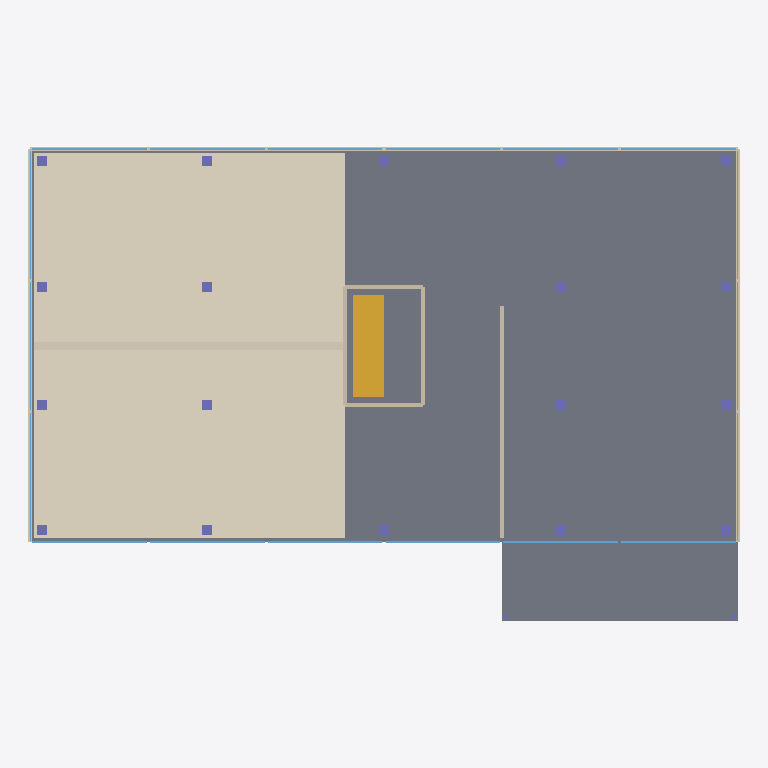
Plan cut of the same IFC building model at storey 'Level 1' (level 0.00 m, cut at 1.40 m), seen from above with north up, elements coloured by IFC class: 18 windows (light blue), 18 columns (violet), 8 walls (beige), 2 slabs (grey), 2 coverings (cream), 1 stair (yellow). Cut surfaces are drawn darker.
Extent 36.2 m × 24.1 m × 42.1 m (x, y, z). Storeys (13): Level 1 at 0.00 m; Level 2 at 3.40 m; Level 3 at 6.80 m; Level 4 at 10.20 m; Level 5 at 13.60 m; Level 6 at 17.00 m; Level 7 at 20.40 m; Level 8 at 23.80 m; Level 9 at 27.20 m; Level 10 at 30.60 m; Level 11 at 34.00 m; Level 12 at 37.40 m; Roof at 40.80 m. Elements (650): 218 IfcColumn, 216 IfcWindow, 186 IfcWall, 15 IfcSlab, 12 IfcStair, 3 IfcCovering.

HEADER;
FILE_DESCRIPTION(('ViewDefinition [CoordinationView]'),'2;1');
FILE_NAME('','2026-11-01T18:37:38',(''),(''),'IfcOpenShell 0.9.0post1+b5e509b','IfcOpenShell 0.9.0post1+b5e509b','');
FILE_SCHEMA(('IFC4'));
ENDSEC;
DATA;
#1=IFCPROJECT('352dJ4OxzDWO__9ni6$I0v',$,'[SYNTHETIC] RePermit sample',$,$,$,$,(#8),#3);
#10=IFCSITE('1LKDtVyAj4_wbmNzO0GfSX',$,'Site',$,$,$,$,$,$,$,$,$,$,$);
#11=IFCBUILDING('139pZaamvE0RSZcpYOios1',$,'Tower 7',$,$,$,$,$,$,$,$,$);
#14=IFCBUILDINGSTOREY('0mn6yhkdD5BAmkBxxCpT1Z',$,'Level 1',$,$,$,$,$,$,0.0);
#15=IFCBUILDINGSTOREY('0L_2DcTsz86wSK2Ft34luD',$,'Level 2',$,$,$,$,$,$,3.4);
#16=IFCBUILDINGSTOREY('3jTssUoQ18rh2ZDDvtJngp',$,'Level 3',$,$,$,$,$,$,6.8);
#17=IFCBUILDINGSTOREY('1_rzB0XMT8RuPGPFmEmYBV',$,'Level 4',$,$,$,$,$,$,10.2);
#18=IFCBUILDINGSTOREY('21MnINpxj4JQ72QsHZFoU5',$,'Level 5',$,$,$,$,$,$,13.6);
#19=IFCBUILDINGSTOREY('1nLipCf3j7GuDdxTRpMj4G',$,'Level 6',$,$,$,$,$,$,17.0);
#20=IFCBUILDINGSTOREY('3vCc2hmt5AHuiv0ELbkU1k',$,'Level 7',$,$,$,$,$,$,20.4);
#21=IFCBUILDINGSTOREY('2wWBndLtn5EPgzKE8cqB3p',$,'Level 8',$,$,$,$,$,$,23.8);
#22=IFCBUILDINGSTOREY('14RC_wEyj8XuW8Zs4EogOI',$,'Level 9',$,$,$,$,$,$,27.2);
#23=IFCBUILDINGSTOREY('2rlvFEe_X73OJdP7q0eYtR',$,'Level 10',$,$,$,$,$,$,30.599999999999998);
#24=IFCBUILDINGSTOREY('0onAvTxNjFxRf_88Q_ysVw',$,'Level 11',$,$,$,$,$,$,34.0);
#25=IFCBUILDINGSTOREY('0G1$0xV0r2$ATV1zIqGkjp',$,'Level 12',$,$,$,$,$,$,37.4);
#26=IFCBUILDINGSTOREY('2HWA7v8UDBgvBDnJWhHM$U',$,'Roof',$,$,$,$,$,$,40.8);
#301=IFCSLAB('2$U$uIWpLQ78uhawjt07r3',$,'Floor L1',$,$,#319,#314,$,$);
#46=IFCCOVERING('33WOVNcETHEOsRNMqJe9H5',$,'Lobby floor finish',$,$,#65,#59,$,$);
#109=IFCSLAB('0PHARqP75LKQhF1lb_bZ0F',$,'Terrace deck',$,$,#127,#122,$,$);
#1322=IFCSTAIR('1Bb2pM5ZDHgQcfWDkATNr8',$,'Stair L1',$,$,#1340,#1335,$,$);
#66=IFCCOVERING('34ZXCZakvRKBMePc0Vnjl3',$,'Lobby wall lining',$,$,#84,#79,$,$);
#476=IFCWALL('1UV402CrbNavhebpQxBjNV',$,'Facade north sill L1',$,$,#494,#489,$,$);
#770=IFCWALL('2aYtIP4HvIOvZ6McnODO23',$,'Facade east sill L1',$,$,#788,#783,$,$);
#656=IFCWALL('1kC4pW1lrSUeZWe5KDL8Od',$,'Facade west sill L1',$,$,#674,#669,$,$);
#85=IFCWALL('1FTWbYANzTgvqzxX4z$_kB',$,'Restaurant wall',$,$,#103,#98,$,$);
#1226=IFCWALL('2yB_QsBGnHPer5BBi5Uc5_',$,'Core west L1',$,$,#1244,#1239,$,$);
#1298=IFCWALL('3l0xezJ9PQxBALQ40w5O9V',$,'Stair core wall',$,$,#1316,#1311,$,$);
#1250=IFCWALL('17mzq89fDItgEwfIYiVglO',$,'Core south L1',$,$,#1268,#1263,$,$);
#1274=IFCWALL('1sTQNqeJzOxe_euwal5x4M',$,'Core north L1',$,$,#1292,#1287,$,$);
#344=IFCWINDOW('1koz4cFgXQk9gMDr1NcE1R',$,'Window south 1 L1',$,$,#362,#357,$,$,$,$,$,$);
#366=IFCWINDOW('0ycu4Dhs9MvhVMVOuu22rp',$,'Window south 2 L1',$,$,#384,#379,$,$,$,$,$,$);
#432=IFCWINDOW('0vGoVEa_fVuxRuxlXo$9sN',$,'Window south 5 L1',$,$,#450,#445,$,$,$,$,$,$);
#454=IFCWINDOW('0ua0Akh2DP7PMvFWvpGklX',$,'Window south 6 L1',$,$,#472,#467,$,$,$,$,$,$);
#524=IFCWINDOW('0_WhdpX0LGugBgT26FPkxS',$,'Window north 1 L1',$,$,#542,#537,$,$,$,$,$,$);
#546=IFCWINDOW('15WaVWgNXG3vujO6B5eM8G',$,'Window north 2 L1',$,$,#564,#559,$,$,$,$,$,$);
#634=IFCWINDOW('3DDWiodzfTbwtxB5STMzop',$,'Window north 6 L1',$,$,#652,#647,$,$,$,$,$,$);
#612=IFCWINDOW('3CLP7tKUbLFu47w2B3tSxr',$,'Window north 5 L1',$,$,#630,#625,$,$,$,$,$,$);
#388=IFCWINDOW('1GH1STHcnKVh3$ZQe5HYiC',$,'Window south 3 L1',$,$,#406,#401,$,$,$,$,$,$);
#410=IFCWINDOW('1anOb87SLOrAG8oKxyddzY',$,'Window south 4 L1',$,$,#428,#423,$,$,$,$,$,$);
#568=IFCWINDOW('2YlWbRUyvR1Q1FC83lj85S',$,'Window north 3 L1',$,$,#586,#581,$,$,$,$,$,$);
#590=IFCWINDOW('0Lh9svWgrSZxvc4p4jvVkI',$,'Window north 4 L1',$,$,#608,#603,$,$,$,$,$,$);
#704=IFCWINDOW('06hxZADAXPUw7CWr5JHA5r',$,'Window west 1 L1',$,$,#722,#717,$,$,$,$,$,$);
#726=IFCWINDOW('1Z31BupvXHnRNmS8rhT1$w',$,'Window west 2 L1',$,$,#744,#739,$,$,$,$,$,$);
#748=IFCWINDOW('24LKLwRozSZOPi_MmqggxJ',$,'Window west 3 L1',$,$,#766,#761,$,$,$,$,$,$);
#818=IFCWINDOW('1X_AGsEJDMzBXJftwG7n4j',$,'Window east 1 L1',$,$,#836,#831,$,$,$,$,$,$);
#840=IFCWINDOW('0x3q4Co_PRgOp8Aa3jfCLC',$,'Window east 2 L1',$,$,#858,#853,$,$,$,$,$,$);
#862=IFCWINDOW('32hyCZnVzLnhGbNBkfxiJp',$,'Window east 3 L1',$,$,#880,#875,$,$,$,$,$,$);
#884=IFCCOLUMN('12P42m6STRFAPm1ouWwYmr',$,'Column 1 L1',$,$,#902,#897,$,$);
#903=IFCCOLUMN('3UWFhy_vfUvASoZXMzLbqA',$,'Column 2 L1',$,$,#921,#916,$,$);
#941=IFCCOLUMN('3QRMkiPMrQwe9GRhMV32T$',$,'Column 4 L1',$,$,#959,#954,$,$);
#922=IFCCOLUMN('09iX47yq1VA8ZLB7x9vKy$',$,'Column 3 L1',$,$,#940,#935,$,$);
#979=IFCCOLUMN('1wTL02rEnN18TmYDE1ZFjF',$,'Column 6 L1',$,$,#997,#992,$,$);
#960=IFCCOLUMN('3LlLfSLgPNhwcsavY1KJyx',$,'Column 5 L1',$,$,#978,#973,$,$);
#998=IFCCOLUMN('3cPxtdvv5IZfazFmgFzvuC',$,'Column 7 L1',$,$,#1016,#1011,$,$);
#1017=IFCCOLUMN('1QKtWpYUrI3AvdZffDQUoR',$,'Column 8 L1',$,$,#1035,#1030,$,$);
#1055=IFCCOLUMN('1lvG0k3XnJ4PUkEnx71tO2',$,'Column 10 L1',$,$,#1073,#1068,$,$);
#1036=IFCCOLUMN('3OHTwyF$DTsxdyMD26GaVH',$,'Column 9 L1',$,$,#1054,#1049,$,$);
#1074=IFCCOLUMN('21dopf2HnV1eXsJBAllPpl',$,'Column 11 L1',$,$,#1092,#1087,$,$);
#1093=IFCCOLUMN('3StqED2nnOpu5WaQCMQQ4X',$,'Column 12 L1',$,$,#1111,#1106,$,$);
#1112=IFCCOLUMN('0QvJ3pk3XGkeX_NlRCqJ$W',$,'Column 13 L1',$,$,#1130,#1125,$,$);
#1131=IFCCOLUMN('2WND44hoXT8ArdADSfGfFq',$,'Column 14 L1',$,$,#1149,#1144,$,$);
#1150=IFCCOLUMN('0s6g53bKbQYQjXyHr3Qe0r',$,'Column 15 L1',$,$,#1168,#1163,$,$);
#1188=IFCCOLUMN('3fS1ejGiXV3gNWAQtUSxsB',$,'Column 17 L1',$,$,#1206,#1201,$,$);
#1169=IFCCOLUMN('3zi_aYoSjLyAj833WSXaGP',$,'Column 16 L1',$,$,#1187,#1182,$,$);
#1207=IFCCOLUMN('0OwBguFRvPxQYKYWSIDUBm',$,'Column 18 L1',$,$,#1225,#1220,$,$);
ENDSEC;
